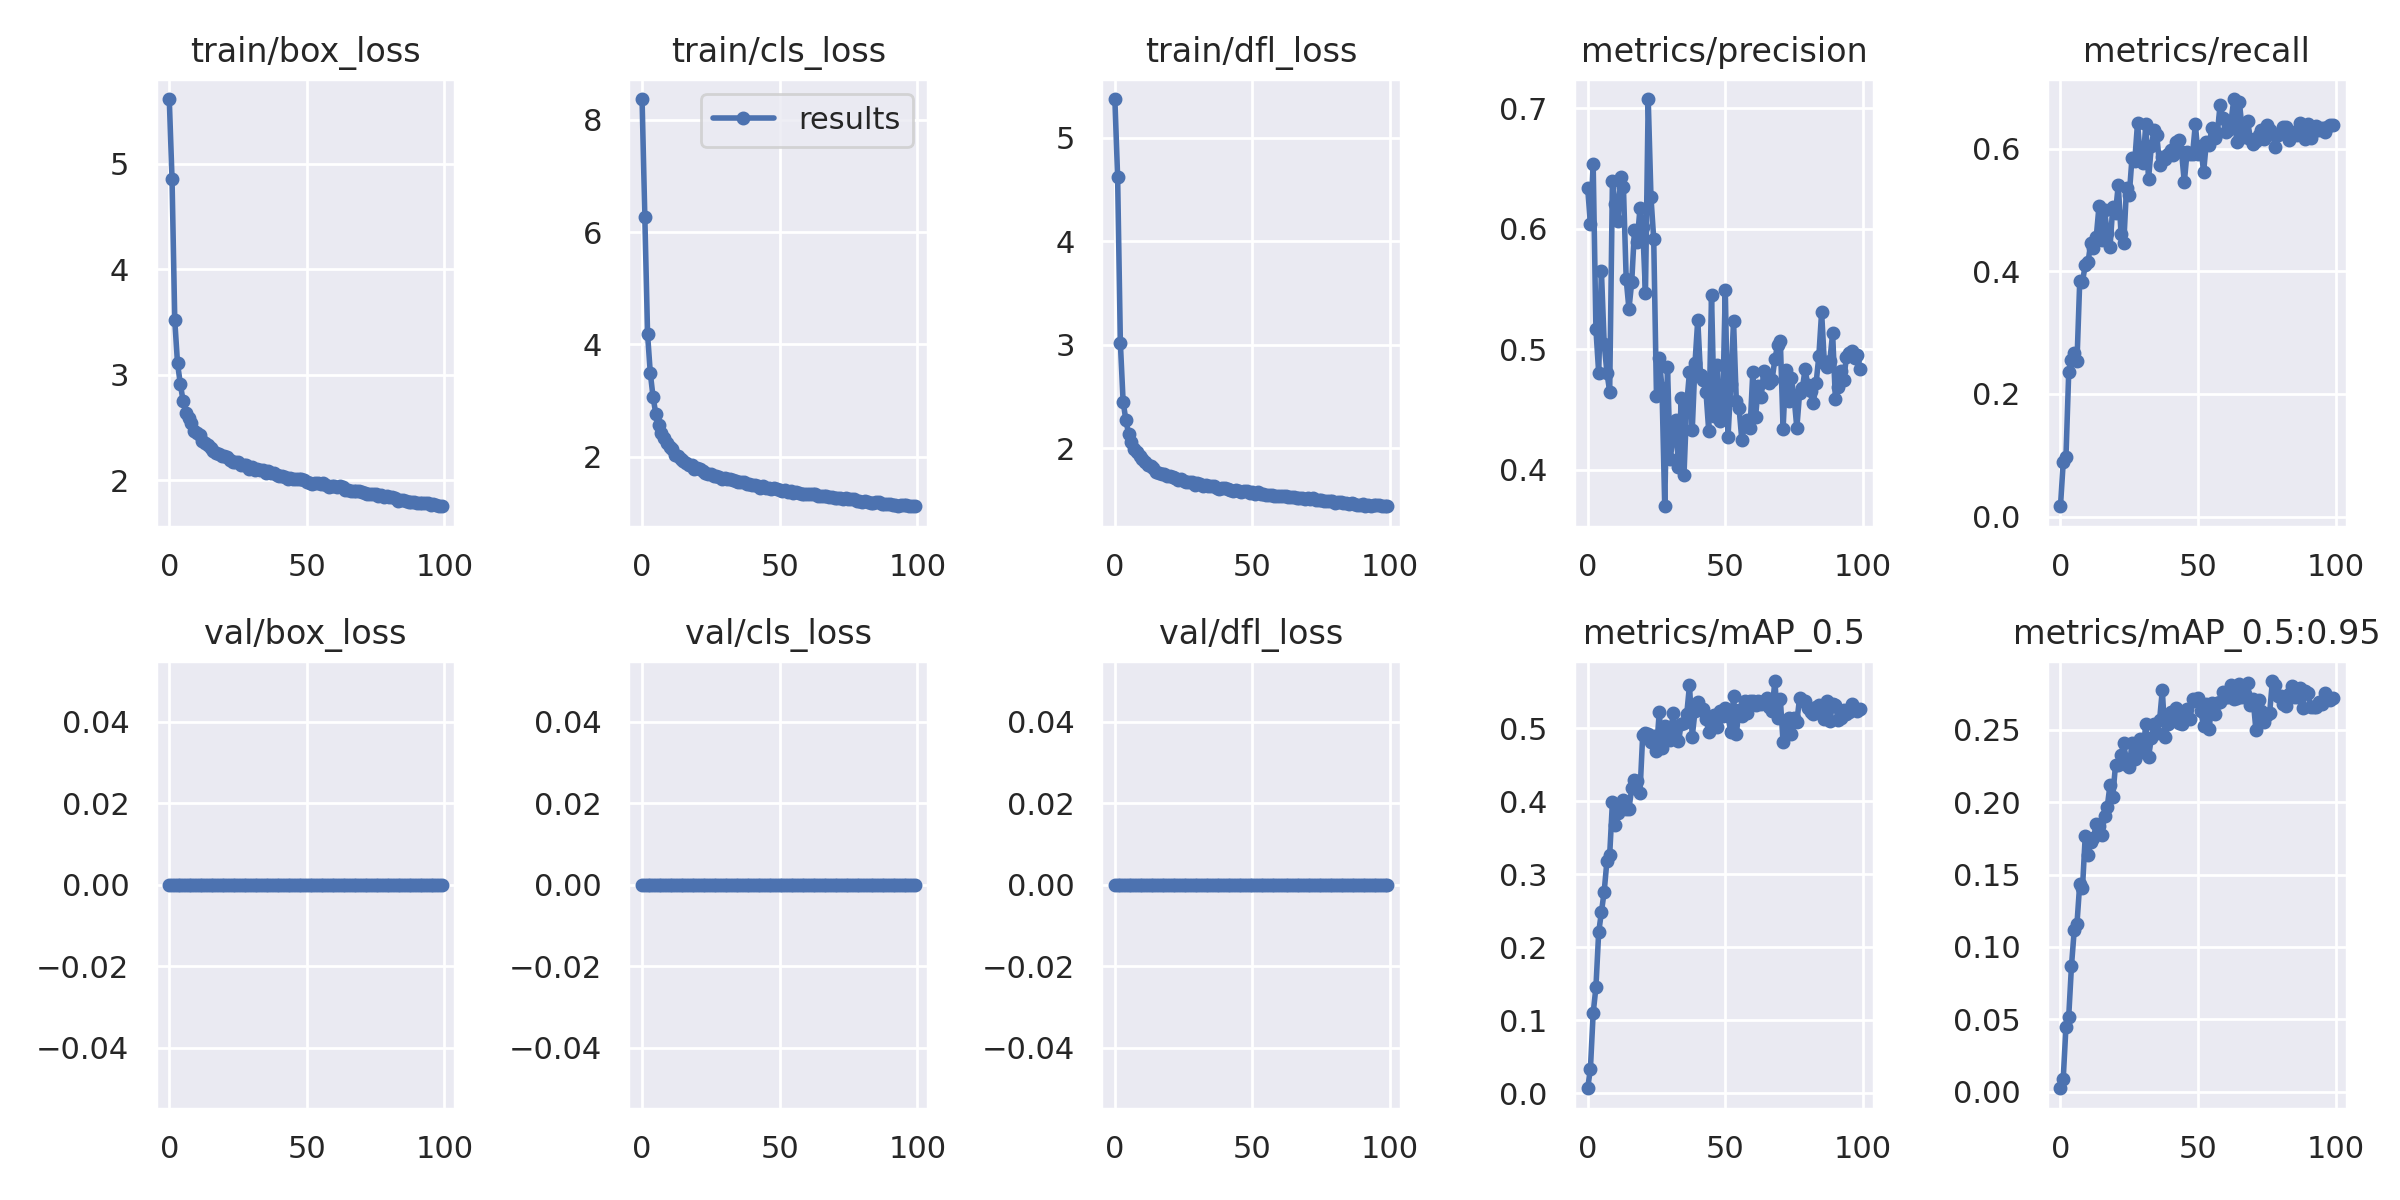

Source data for this figure (header and first rows):
epoch, train/box_loss, train/cls_loss, train/dfl_loss, metrics/precision, metrics/recall, metrics/mAP_0.5, metrics/mAP_0.5:0.95, val/box_loss, val/cls_loss, val/dfl_loss, x/lr0, x/lr1, x/lr2
0, 5.613, 8.37, 5.376, 0.6336, 0.01673, 0.006687, 0.002359, 0, 0, 0, 0.07007, 0.003325, 0.003325
1, 4.859, 6.276, 4.624, 0.604, 0.08828, 0.03318, 0.008739, 0, 0, 0, 0.04001, 0.006593, 0.006593
2, 3.514, 4.182, 3.019, 0.6536, 0.09726, 0.1096, 0.04493, 0, 0, 0, 0.009874, 0.009794, 0.009794
3, 3.107, 3.484, 2.453, 0.5165, 0.2352, 0.1448, 0.05188, 0, 0, 0, 0.009703, 0.009703, 0.009703
4, 2.915, 3.062, 2.273, 0.4806, 0.2546, 0.2202, 0.0869, 0, 0, 0, 0.009703, 0.009703, 0.009703
5, 2.754, 2.759, 2.141, 0.5646, 0.2666, 0.248, 0.1115, 0, 0, 0, 0.009604, 0.009604, 0.009604
6, 2.64, 2.555, 2.059, 0.5044, 0.2531, 0.2761, 0.1161, 0, 0, 0, 0.009505, 0.009505, 0.009505
7, 2.592, 2.418, 1.99, 0.4805, 0.3839, 0.3181, 0.1436, 0, 0, 0, 0.009406, 0.009406, 0.009406
8, 2.54, 2.327, 1.963, 0.4648, 0.3834, 0.3263, 0.1406, 0, 0, 0, 0.009307, 0.009307, 0.009307
9, 2.469, 2.238, 1.925, 0.6398, 0.4099, 0.3991, 0.1767, 0, 0, 0, 0.009208, 0.009208, 0.009208
10, 2.449, 2.165, 1.9, 0.6208, 0.4145, 0.3679, 0.1638, 0, 0, 0, 0.009109, 0.009109, 0.009109
11, 2.425, 2.139, 1.874, 0.6062, 0.4462, 0.3842, 0.1721, 0, 0, 0, 0.00901, 0.00901, 0.00901
12, 2.37, 2.033, 1.84, 0.6427, 0.4381, 0.3888, 0.175, 0, 0, 0, 0.008911, 0.008911, 0.008911
13, 2.355, 2.01, 1.827, 0.6343, 0.4559, 0.4017, 0.1852, 0, 0, 0, 0.008812, 0.008812, 0.008812
14, 2.33, 1.966, 1.813, 0.558, 0.5064, 0.3888, 0.1832, 0, 0, 0, 0.008713, 0.008713, 0.008713
15, 2.305, 1.93, 1.776, 0.5333, 0.4512, 0.3896, 0.1775, 0, 0, 0, 0.008614, 0.008614, 0.008614
16, 2.278, 1.887, 1.765, 0.5554, 0.4999, 0.4174, 0.1905, 0, 0, 0, 0.008515, 0.008515, 0.008515
17, 2.259, 1.86, 1.755, 0.5987, 0.4631, 0.4288, 0.1967, 0, 0, 0, 0.008416, 0.008416, 0.008416
18, 2.244, 1.843, 1.757, 0.5889, 0.439, 0.4269, 0.212, 0, 0, 0, 0.008317, 0.008317, 0.008317
19, 2.228, 1.786, 1.731, 0.6168, 0.5049, 0.4108, 0.2036, 0, 0, 0, 0.008218, 0.008218, 0.008218
20, 2.228, 1.804, 1.732, 0.601, 0.4955, 0.4909, 0.2258, 0, 0, 0, 0.008119, 0.008119, 0.008119
21, 2.217, 1.774, 1.724, 0.5467, 0.5411, 0.4939, 0.2259, 0, 0, 0, 0.00802, 0.00802, 0.00802
22, 2.193, 1.744, 1.714, 0.7075, 0.4618, 0.4917, 0.2323, 0, 0, 0, 0.007921, 0.007921, 0.007921
23, 2.169, 1.701, 1.691, 0.6261, 0.4457, 0.4816, 0.2409, 0, 0, 0, 0.007822, 0.007822, 0.007822
24, 2.173, 1.693, 1.7, 0.5912, 0.5369, 0.489, 0.2259, 0, 0, 0, 0.007723, 0.007723, 0.007723
25, 2.17, 1.686, 1.685, 0.4613, 0.525, 0.4686, 0.2246, 0, 0, 0, 0.007624, 0.007624, 0.007624
26, 2.147, 1.654, 1.676, 0.493, 0.5857, 0.5217, 0.2408, 0, 0, 0, 0.007525, 0.007525, 0.007525
27, 2.146, 1.649, 1.673, 0.4678, 0.5806, 0.4733, 0.2298, 0, 0, 0, 0.007426, 0.007426, 0.007426
28, 2.141, 1.643, 1.679, 0.3697, 0.6421, 0.503, 0.2405, 0, 0, 0, 0.007327, 0.007327, 0.007327
29, 2.101, 1.607, 1.651, 0.4856, 0.5867, 0.4958, 0.2439, 0, 0, 0, 0.007228, 0.007228, 0.007228
30, 2.12, 1.611, 1.666, 0.409, 0.5776, 0.4837, 0.2346, 0, 0, 0, 0.007129, 0.007129, 0.007129
31, 2.097, 1.601, 1.653, 0.4265, 0.6397, 0.5212, 0.2539, 0, 0, 0, 0.00703, 0.00703, 0.00703
32, 2.101, 1.602, 1.642, 0.4415, 0.5505, 0.4852, 0.2312, 0, 0, 0, 0.006931, 0.006931, 0.006931
33, 2.1, 1.581, 1.646, 0.4022, 0.6038, 0.4818, 0.244, 0, 0, 0, 0.006832, 0.006832, 0.006832
34, 2.093, 1.569, 1.639, 0.4592, 0.6305, 0.506, 0.2537, 0, 0, 0, 0.006733, 0.006733, 0.006733
35, 2.071, 1.54, 1.634, 0.3957, 0.6224, 0.5072, 0.2476, 0, 0, 0, 0.006634, 0.006634, 0.006634
36, 2.082, 1.555, 1.634, 0.4546, 0.5732, 0.5193, 0.2564, 0, 0, 0, 0.006535, 0.006535, 0.006535
37, 2.066, 1.544, 1.621, 0.4813, 0.5868, 0.5589, 0.2774, 0, 0, 0, 0.006436, 0.006436, 0.006436
38, 2.067, 1.518, 1.613, 0.4331, 0.5842, 0.4885, 0.2447, 0, 0, 0, 0.006337, 0.006337, 0.006337
39, 2.046, 1.512, 1.615, 0.4884, 0.5908, 0.523, 0.2537, 0, 0, 0, 0.006238, 0.006238, 0.006238
40, 2.04, 1.493, 1.621, 0.5243, 0.5987, 0.5358, 0.2625, 0, 0, 0, 0.006139, 0.006139, 0.006139
41, 2.034, 1.493, 1.609, 0.4788, 0.5892, 0.5251, 0.2588, 0, 0, 0, 0.00604, 0.00604, 0.00604
42, 2.027, 1.471, 1.603, 0.4745, 0.6117, 0.5267, 0.2653, 0, 0, 0, 0.005941, 0.005941, 0.005941
43, 2.013, 1.448, 1.594, 0.4642, 0.6146, 0.5128, 0.2547, 0, 0, 0, 0.005842, 0.005842, 0.005842
44, 2.023, 1.469, 1.597, 0.4319, 0.5946, 0.4946, 0.254, 0, 0, 0, 0.005743, 0.005743, 0.005743
45, 2.012, 1.439, 1.592, 0.5451, 0.5455, 0.5066, 0.2602, 0, 0, 0, 0.005644, 0.005644, 0.005644
46, 2.011, 1.437, 1.583, 0.4448, 0.5951, 0.5174, 0.2647, 0, 0, 0, 0.005545, 0.005545, 0.005545
47, 2.008, 1.429, 1.585, 0.487, 0.5915, 0.5014, 0.2572, 0, 0, 0, 0.005446, 0.005446, 0.005446
48, 2.015, 1.442, 1.592, 0.4402, 0.591, 0.5231, 0.271, 0, 0, 0, 0.005347, 0.005347, 0.005347
49, 1.996, 1.416, 1.574, 0.4466, 0.6402, 0.5173, 0.2699, 0, 0, 0, 0.005248, 0.005248, 0.005248
50, 1.98, 1.403, 1.579, 0.5491, 0.5908, 0.5283, 0.2717, 0, 0, 0, 0.005149, 0.005149, 0.005149
51, 1.976, 1.394, 1.56, 0.4272, 0.6049, 0.5163, 0.2627, 0, 0, 0, 0.00505, 0.00505, 0.00505
52, 1.966, 1.406, 1.579, 0.4711, 0.5617, 0.4943, 0.2524, 0, 0, 0, 0.004951, 0.004951, 0.004951
53, 1.969, 1.378, 1.56, 0.5234, 0.6103, 0.544, 0.2678, 0, 0, 0, 0.004852, 0.004852, 0.004852
54, 1.977, 1.381, 1.56, 0.4573, 0.6059, 0.492, 0.2505, 0, 0, 0, 0.004753, 0.004753, 0.004753
55, 1.96, 1.359, 1.555, 0.4515, 0.6333, 0.5253, 0.2683, 0, 0, 0, 0.004654, 0.004654, 0.004654
56, 1.968, 1.366, 1.55, 0.4248, 0.6171, 0.5172, 0.2608, 0, 0, 0, 0.004555, 0.004555, 0.004555
57, 1.951, 1.347, 1.547, 0.4366, 0.6251, 0.5367, 0.2687, 0, 0, 0, 0.004456, 0.004456, 0.004456
58, 1.932, 1.336, 1.544, 0.4413, 0.6721, 0.521, 0.2691, 0, 0, 0, 0.004357, 0.004357, 0.004357
59, 1.946, 1.34, 1.538, 0.4343, 0.65, 0.5376, 0.2761, 0, 0, 0, 0.004258, 0.004258, 0.004258
... 40 more rows
